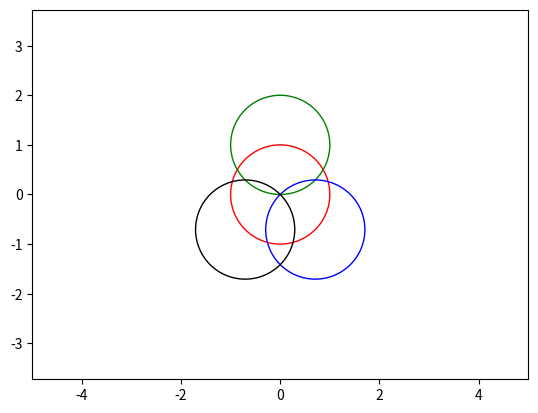

The matplotlib source for this figure:
#! /usr/bin/env python3
import matplotlib.pyplot as plt
import math
import io

adj = math.sin(45*math.pi/180.0)
config = {'r0': (0,0,1), 'r1': (0,1,1), 'r2': (adj,-adj,1), 'r3': (-adj, -adj, 1)}

def plot_svg(c):
    fig, _ = plt.subplots()
    plt.axis('equal')
    ax = plt.gca()
    ax.cla()
    ax.set_xlim(-5,5)
    ax.set_ylim(-5,5)
    for e in [('r0', 'r'), ('r1', 'g'), ('r2', 'b'), ('r3', 'black')]:
        (x,y,z) = c[e[0]]
        ax.add_patch(plt.Circle((x,y), z, color=e[1], fill=False))
    f = io.BytesIO()
    plt.savefig(f, format='svg')
    return f.getvalue()

def test():
    return plot_svg(config)

if __name__ == '__main__':
    print(test())
